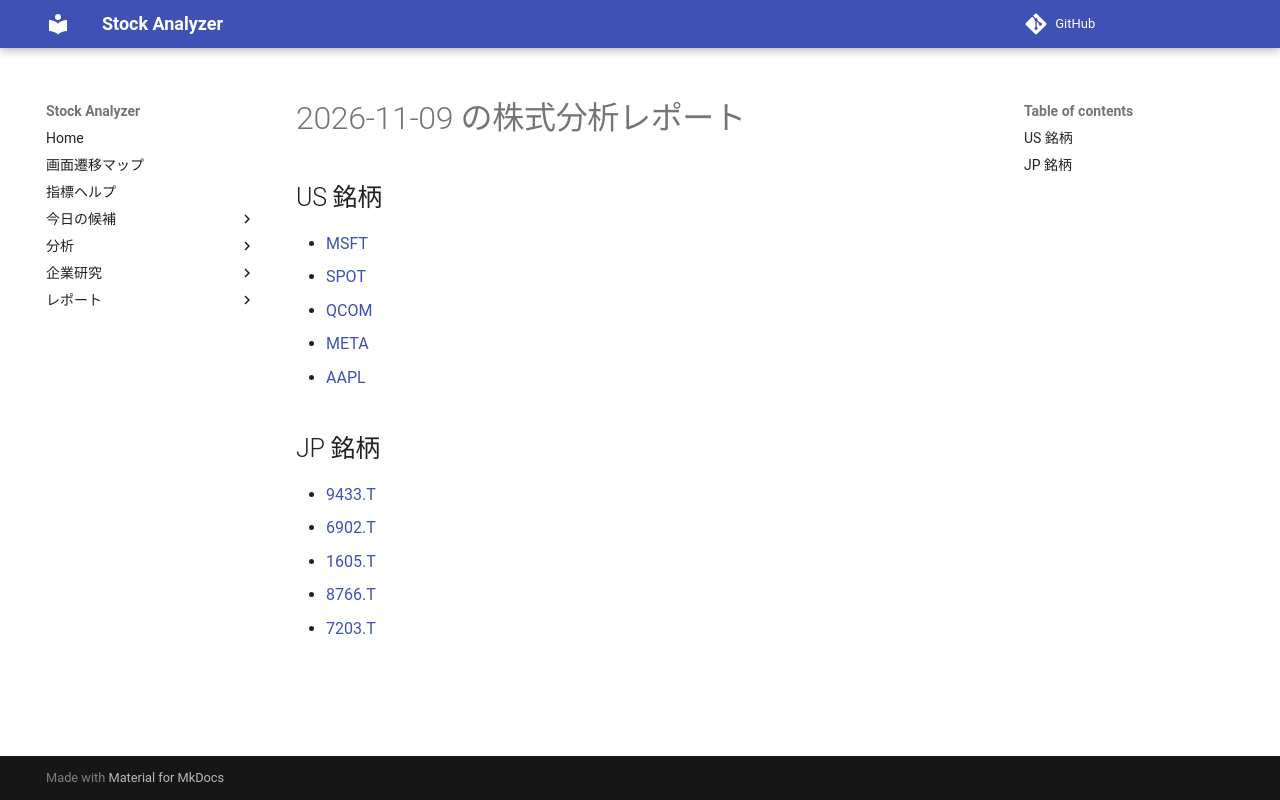

repository: Yumi-note/Making-APP · page: reports/2026-11-09/235157/index.html · generator: mkdocs

# 2026-11-09 の株式分析レポート

## US 銘柄

- [MSFT](MSFT.md)
- [SPOT](SPOT.md)
- [QCOM](QCOM.md)
- [META](META.md)
- [AAPL](AAPL.md)

## JP 銘柄

- [9433.T](9433_T.md)
- [6902.T](6902_T.md)
- [1605.T](1605_T.md)
- [8766.T](8766_T.md)
- [7203.T](7203_T.md)
